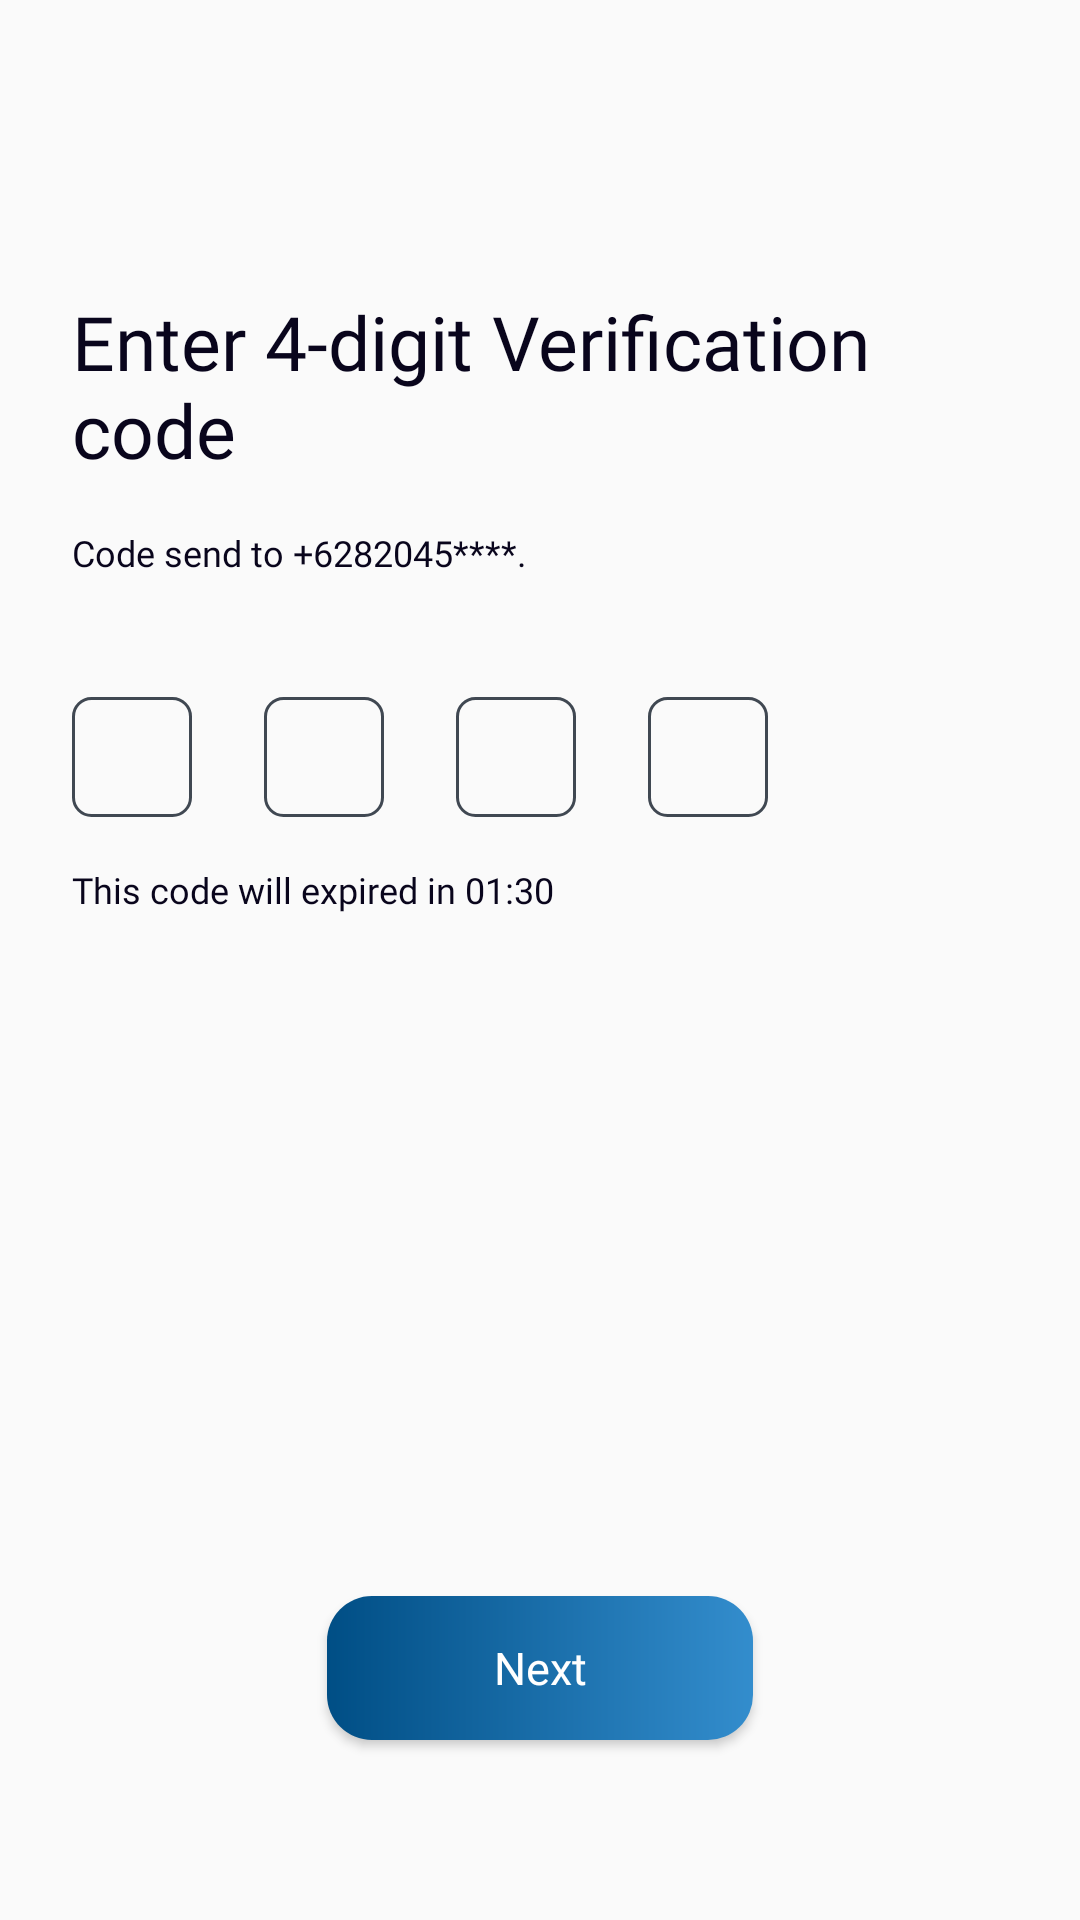

Produce the Android XML layout that renders to this screen, including the resource entries it uses.
<!-- AndroidManifest.xml: activity theme Theme.AppCompat.DayNight.NoActionBar -->
<!-- res/layout/activity_verification.xml -->
<?xml version="1.0" encoding="utf-8"?>
<androidx.constraintlayout.widget.ConstraintLayout xmlns:android="http://schemas.android.com/apk/res/android"
    xmlns:app="http://schemas.android.com/apk/res-auto"
    xmlns:tools="http://schemas.android.com/tools"
    android:layout_width="match_parent"
    android:layout_height="match_parent"
    android:background="@color/color_white"
    tools:context=".VerificationActivity">

    <ImageView
        android:id="@+id/img_btn_back"
        android:layout_width="wrap_content"
        android:layout_height="wrap_content"
        android:layout_marginStart="@dimen/spacing_large"
        android:layout_marginTop="@dimen/spacing_large"
        android:contentDescription="@string/text_imgbtn"
        app:layout_constraintStart_toStartOf="parent"
        app:layout_constraintTop_toTopOf="parent"
        app:srcCompat="@drawable/icon_back" />

    <TextView
        android:id="@+id/tv_code"
        android:layout_width="0dp"
        android:layout_height="wrap_content"
        android:layout_marginTop="@dimen/spacing_top_nis_chat"
        android:layout_marginEnd="@dimen/spacing_regular_large"
        android:fontFamily="@font/popsemibold"
        android:text="@string/text_enter_4_digit_verification_code"
        android:textColor="@color/color_black"
        android:textSize="@dimen/font_title_content_large"
        app:layout_constraintEnd_toEndOf="parent"
        app:layout_constraintStart_toStartOf="@id/img_btn_back"
        app:layout_constraintTop_toBottomOf="@id/img_btn_back" />

    <TextView
        android:id="@+id/textView8"
        android:layout_width="0dp"
        android:layout_height="wrap_content"
        android:layout_marginTop="@dimen/spacing_regular"
        android:fontFamily="@font/popreguler"
        android:text="@string/text_code_send_to_6282045_this_code_will_expired_in_01_30"
        android:textColor="@color/color_black"
        android:textSize="@dimen/font_small"
        app:layout_constraintEnd_toEndOf="@id/tv_code"
        app:layout_constraintStart_toStartOf="@id/tv_code"
        app:layout_constraintTop_toBottomOf="@id/tv_code" />

    <EditText
        android:id="@+id/editText3"
        android:layout_width="wrap_content"
        android:layout_height="wrap_content"
        android:layout_marginTop="@dimen/spacing_huge"
        android:background="@drawable/custom_digit"
        android:inputType="number"
        android:paddingStart="@dimen/spacing_small_than"
        android:textSize="@dimen/font_title_content"
        app:layout_constraintHorizontal_chainStyle="packed"
        app:layout_constraintStart_toStartOf="@+id/textView8"
        app:layout_constraintTop_toBottomOf="@+id/textView8" />

    <EditText
        android:id="@+id/editText4"
        android:layout_width="wrap_content"
        android:layout_height="wrap_content"
        android:layout_marginStart="@dimen/spacing_large"
        android:background="@drawable/custom_digit"
        android:inputType="number"
        android:paddingStart="@dimen/spacing_small_than"
        android:textSize="@dimen/font_title_content"
        app:layout_constraintBottom_toBottomOf="@+id/editText3"
        app:layout_constraintStart_toEndOf="@+id/editText3"
        app:layout_constraintTop_toTopOf="@+id/editText3" />

    <EditText
        android:id="@+id/editText2"
        android:layout_width="wrap_content"
        android:layout_height="wrap_content"
        android:layout_marginStart="@dimen/spacing_large"
        android:background="@drawable/custom_digit"
        android:inputType="number"
        android:paddingStart="@dimen/spacing_small_than"
        android:textSize="@dimen/font_title_content"
        app:layout_constraintBottom_toBottomOf="@+id/editText4"
        app:layout_constraintStart_toEndOf="@+id/editText4"
        app:layout_constraintTop_toTopOf="@+id/editText4" />

    <EditText
        android:id="@+id/editText"
        android:layout_width="wrap_content"
        android:layout_height="wrap_content"
        android:layout_marginStart="@dimen/spacing_large"
        android:background="@drawable/custom_digit"
        android:inputType="number"
        android:paddingStart="@dimen/spacing_small_than"
        android:textSize="@dimen/font_title_content"
        app:layout_constraintBottom_toBottomOf="@+id/editText2"
        app:layout_constraintStart_toEndOf="@+id/editText2"
        app:layout_constraintTop_toTopOf="@+id/editText2" />
    <TextView
        android:id="@+id/tv_time"
        android:layout_width="0dp"
        android:layout_height="wrap_content"
        android:layout_marginTop="@dimen/spacing_regular"
        android:fontFamily="@font/popreguler"
        android:text="@string/text_this_code_will_expired_in_01_30"
        android:textColor="@color/color_black"
        android:textSize="@dimen/font_small"
        app:layout_constraintEnd_toEndOf="@id/editText"
        app:layout_constraintStart_toStartOf="@id/editText3"
        app:layout_constraintTop_toBottomOf="@id/editText4" />

    <androidx.appcompat.widget.AppCompatButton
        android:id="@+id/btn_next"
        android:layout_width="0dp"
        android:layout_height="wrap_content"
        android:layout_marginStart="@dimen/spacing_giant_more_one"
        android:layout_marginEnd="@dimen/spacing_giant_more_one"
        android:layout_marginBottom="@dimen/spacing_larger"
        android:background="@drawable/custom_btn_create"
        android:fontFamily="@font/popmedium"
        android:text="@string/text_next"
        android:textAllCaps="false"
        android:textColor="@color/white"
        android:textSize="@dimen/font_large"
        app:layout_constraintBottom_toBottomOf="parent"
        app:layout_constraintEnd_toEndOf="parent"
        app:layout_constraintStart_toStartOf="parent" />

</androidx.constraintlayout.widget.ConstraintLayout>
<!-- resources referenced by this layout -->
<resources>
  <color name="color_black">#09051C</color>
  <color name="color_white">#FAFAFA</color>
  <color name="white">#FFFFFFFF</color>
  <dimen name="font_large">15sp</dimen>
  <dimen name="font_small">12sp</dimen>
  <dimen name="font_title_content">20sp</dimen>
  <dimen name="font_title_content_large">25sp</dimen>
  <dimen name="spacing_giant_more_one">109dp</dimen>
  <dimen name="spacing_huge">40dp</dimen>
  <dimen name="spacing_large">24dp</dimen>
  <dimen name="spacing_larger">60dp</dimen>
  <dimen name="spacing_regular">16dp</dimen>
  <dimen name="spacing_regular_large">20dp</dimen>
  <dimen name="spacing_small_than">14dp</dimen>
  <dimen name="spacing_top_nis_chat">73dp</dimen>
  <!-- drawable custom_btn_create (drawable) -->
  <?xml version="1.0" encoding="utf-8"?>
  <shape xmlns:android="http://schemas.android.com/apk/res/android">
      <gradient android:startColor="@color/color_blue70" android:endColor="@color/color_blue80"/>
      <corners android:radius="@dimen/spacing_small"/>
  </shape>
  <!-- drawable custom_digit (drawable) -->
  <?xml version="1.0" encoding="utf-8"?>
  <shape xmlns:android="http://schemas.android.com/apk/res/android">
      <solid android:color="@color/color_white"/>
      <size android:height="@dimen/spacing_huge" android:width="@dimen/spacing_huge"/>
      <corners android:radius="@dimen/spacing_tiny_mini_large"/>
      <stroke android:width="1dp" android:color="@color/color_gray4"/>
  </shape>
  <!-- drawable icon_back: png bitmap (drawable, 868 bytes) -->
  <string name="text_code_send_to_6282045_this_code_will_expired_in_01_30">Code send to +6282045****.</string>
  <string name="text_enter_4_digit_verification_code">Enter 4-digit Verification code</string>
  <string name="text_imgbtn">imgbtn</string>
  <string name="text_next">Next</string>
  <string name="text_this_code_will_expired_in_01_30">This code will expired in 01:30</string>
  <color name="color_blue70">#004E85</color>
  <color name="color_blue80">#338DCD</color>
  <dimen name="spacing_small">15dp</dimen>
  <dimen name="spacing_tiny_mini_large">6dp</dimen>
  <color name="color_gray4">#404852</color>
</resources>
